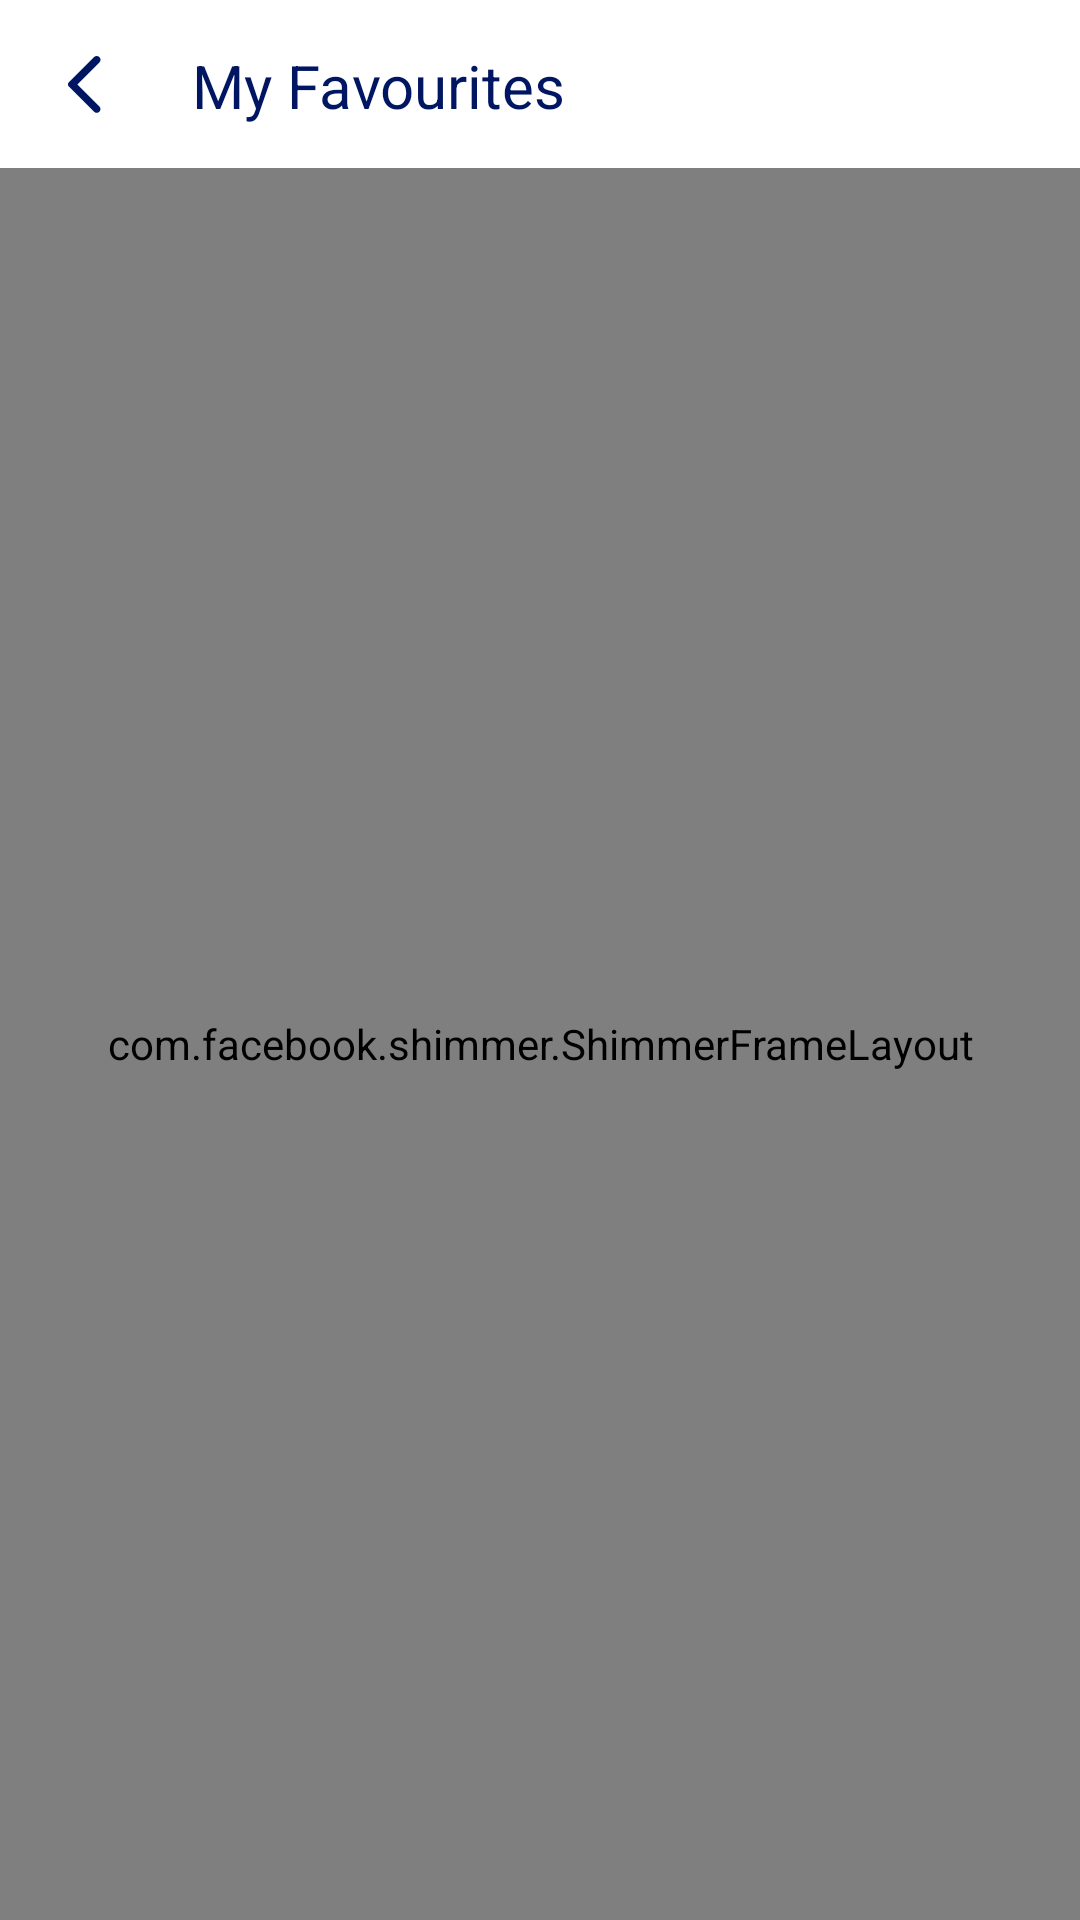

The Android layout XML behind this screen, and the referenced resources:
<!-- AndroidManifest.xml: application theme Theme.DrawOn -->
<!-- res/layout/fragment_favourite.xml -->
<?xml version="1.0" encoding="utf-8"?>
<androidx.constraintlayout.widget.ConstraintLayout xmlns:android="http://schemas.android.com/apk/res/android"
    xmlns:app="http://schemas.android.com/apk/res-auto"
    xmlns:tools="http://schemas.android.com/tools"
    android:layout_width="match_parent"
    android:layout_height="match_parent"
    tools:context=".fragments.FavouriteFragment">
    

    <com.google.android.material.appbar.AppBarLayout
        android:id="@+id/setting_app_bar"
        android:layout_width="0dp"
        android:layout_height="wrap_content"
        app:layout_constraintEnd_toEndOf="parent"
        app:layout_constraintStart_toStartOf="parent"
        app:layout_constraintTop_toTopOf="parent"
        app:elevation="0dp">

        <androidx.constraintlayout.widget.ConstraintLayout
            android:layout_width="match_parent"
            android:layout_height="wrap_content">

            <androidx.appcompat.widget.Toolbar
                android:id="@+id/toolbar"
                android:layout_width="match_parent"
                android:layout_height="wrap_content"
                android:background="?attr/colorPrimary"
                android:minHeight="?attr/actionBarSize"
                android:theme="?attr/actionBarTheme"
                app:layout_constraintTop_toTopOf="parent"
                tools:layout_editor_absoluteX="0dp" />

            <ImageButton
                android:id="@+id/btn_back"
                android:layout_width="40dp"
                android:layout_height="40dp"
                android:layout_marginStart="8dp"
                android:background="@android:color/transparent"
                android:contentDescription="@string/app_name"
                android:src="@drawable/icon_arrow_back"
                app:layout_constraintBottom_toBottomOf="@+id/toolbar"
                app:layout_constraintStart_toStartOf="@+id/toolbar"
                app:layout_constraintTop_toTopOf="@+id/toolbar" />

            <TextView
                android:layout_width="wrap_content"
                android:layout_height="wrap_content"
                android:layout_marginStart="16dp"
                android:text="My Favourites"
                android:textColor="@color/dark_blue"
                android:textSize="20sp"
                app:layout_constraintBottom_toBottomOf="@+id/toolbar"
                app:layout_constraintStart_toEndOf="@+id/btn_back"
                app:layout_constraintTop_toTopOf="@+id/toolbar"
                app:layout_constraintVertical_bias="0.517" />

        </androidx.constraintlayout.widget.ConstraintLayout>

    </com.google.android.material.appbar.AppBarLayout>

    <com.facebook.shimmer.ShimmerFrameLayout
        android:id="@+id/shimmerLayout"
        android:layout_width="match_parent"
        android:layout_height="0dp"
        app:layout_constraintBottom_toBottomOf="parent"
        app:layout_constraintEnd_toEndOf="parent"
        app:layout_constraintStart_toStartOf="parent"
        app:layout_constraintTop_toBottomOf="@+id/setting_app_bar">

        <include
            layout="@layout/shimmer_placeholder_projects_layout"
            android:layout_width="match_parent"
            android:layout_height="match_parent" />
    </com.facebook.shimmer.ShimmerFrameLayout>

    <androidx.recyclerview.widget.RecyclerView
        android:id="@+id/recyclerView"
        android:layout_width="0dp"
        android:layout_height="0dp"
        android:visibility="invisible"
        app:layout_constraintBottom_toBottomOf="parent"
        app:layout_constraintEnd_toEndOf="parent"
        app:layout_constraintStart_toStartOf="parent"
        app:layout_constraintTop_toBottomOf="@+id/setting_app_bar"
        tools:visibility="invisible" />
</androidx.constraintlayout.widget.ConstraintLayout>
<!-- res/layout/shimmer_placeholder_projects_layout.xml (included above) -->
<?xml version="1.0" encoding="utf-8"?>
<androidx.constraintlayout.widget.ConstraintLayout xmlns:android="http://schemas.android.com/apk/res/android"
    xmlns:app="http://schemas.android.com/apk/res-auto"
    xmlns:tools="http://schemas.android.com/tools"
    android:layout_width="match_parent"
    android:layout_height="match_parent">


    <include
        android:id="@+id/include3"
        layout="@layout/project_shimmer_item"
        android:layout_width="0dp"
        android:layout_height="210dp"
        android:layout_marginStart="16dp"
        android:layout_marginTop="24dp"
        android:layout_marginEnd="16dp"
        app:layout_constraintEnd_toEndOf="parent"
        app:layout_constraintHorizontal_bias="0.5"
        app:layout_constraintStart_toEndOf="@+id/include4"
        app:layout_constraintTop_toTopOf="parent" />

    <include
        android:id="@+id/include4"
        layout="@layout/project_shimmer_item"
        android:layout_width="0dp"
        android:layout_height="210dp"
        android:layout_marginStart="16dp"
        android:layout_marginTop="24dp"
        android:layout_marginEnd="8dp"
        app:layout_constraintEnd_toStartOf="@+id/include3"
        app:layout_constraintHorizontal_bias="0.5"
        app:layout_constraintStart_toStartOf="parent"
        app:layout_constraintTop_toTopOf="parent" />

    <include
        android:id="@+id/include"
        layout="@layout/project_shimmer_item"
        android:layout_width="0dp"
        android:layout_height="210dp"
        android:layout_marginStart="8dp"
        android:layout_marginTop="260dp"
        android:layout_marginEnd="16dp"
        app:layout_constraintEnd_toEndOf="parent"
        app:layout_constraintHorizontal_bias="0.5"
        app:layout_constraintStart_toEndOf="@+id/include2"
        app:layout_constraintTop_toTopOf="parent" />

    <include
        android:id="@+id/include2"
        layout="@layout/project_shimmer_item"
        android:layout_width="0dp"
        android:layout_height="210dp"
        android:layout_marginStart="16dp"
        android:layout_marginTop="260dp"
        android:layout_marginEnd="16dp"
        app:layout_constraintEnd_toStartOf="@+id/include"
        app:layout_constraintHorizontal_bias="0.5"
        app:layout_constraintStart_toStartOf="parent"
        app:layout_constraintTop_toTopOf="parent" />

</androidx.constraintlayout.widget.ConstraintLayout>
<!-- res/layout/project_shimmer_item.xml (included above) -->
<?xml version="1.0" encoding="utf-8"?>
<RelativeLayout xmlns:android="http://schemas.android.com/apk/res/android"
    android:layout_width="150dp"
    android:layout_height="210dp"
    android:background="@drawable/corner_rounded_background">

    <ImageView
        android:id="@+id/cardImage"
        android:layout_width="match_parent"
        android:layout_height="match_parent"
        android:background="@color/shimmer_color_300" />

    <LinearLayout
        android:layout_width="match_parent"
        android:layout_height="wrap_content"
        android:layout_alignParentBottom="true"
        android:layout_marginBottom="0dp"
        android:background="@color/shimmer_color_400"
        android:orientation="vertical">

        <TextView
            android:layout_width="match_parent"
            android:layout_height="wrap_content"
            android:layout_marginStart="8dp"
            android:layout_marginTop="8dp"
            android:layout_marginEnd="20dp"
            android:layout_marginBottom="4dp"
            android:background="@drawable/shimmer_bacground"
            android:backgroundTint="@color/shimmer_color_100"
            android:maxWidth="100dp" />

        <TextView
            android:layout_width="match_parent"
            android:layout_height="wrap_content"
            android:layout_marginStart="8dp"
            android:layout_marginTop="4dp"
            android:layout_marginEnd="50dp"
            android:layout_marginBottom="8dp"
            android:background="@drawable/shimmer_bacground"
            android:backgroundTint="@color/shimmer_color_100" />
    </LinearLayout>

</RelativeLayout>
<!-- resources referenced by this layout -->
<resources>
  <color name="dark_blue">#001662</color>
  <color name="shimmer_color_100">#F6F6F6</color>
  <color name="shimmer_color_300">#EEEEEE</color>
  <color name="shimmer_color_400">#dddddd</color>
  <!-- drawable corner_rounded_background (drawable) -->
  <?xml version="1.0" encoding="utf-8"?>
  <shape xmlns:android="http://schemas.android.com/apk/res/android">
      <solid android:color="@color/white"/>
      <corners android:radius="@dimen/corner_radius"/>
  </shape>
  <!-- drawable icon_arrow_back (drawable) -->
  <vector xmlns:android="http://schemas.android.com/apk/res/android"
      android:width="11dp"
      android:height="19dp"
      android:viewportWidth="11"
      android:viewportHeight="19">
    <path
        android:pathData="M8.7,18.575L0.275,10.175C0.175,10.075 0.104,9.967 0.063,9.85C0.021,9.733 0,9.608 0,9.475C0,9.342 0.021,9.217 0.063,9.1C0.104,8.983 0.175,8.875 0.275,8.775L8.7,0.35C8.933,0.117 9.225,0 9.575,0C9.925,0 10.225,0.125 10.475,0.375C10.725,0.625 10.85,0.917 10.85,1.25C10.85,1.583 10.725,1.875 10.475,2.125L3.125,9.475L10.475,16.825C10.708,17.058 10.825,17.346 10.825,17.687C10.825,18.029 10.7,18.325 10.45,18.575C10.2,18.825 9.908,18.95 9.575,18.95C9.242,18.95 8.95,18.825 8.7,18.575Z"
        android:fillColor="#001662"/>
  </vector>
  <!-- drawable shimmer_bacground (drawable) -->
  <?xml version="1.0" encoding="utf-8"?>
  <shape xmlns:android="http://schemas.android.com/apk/res/android">
      <corners android:radius="8dp"/>
      <solid android:color="@color/shimmer_color_300"/>
  </shape>
  <string name="app_name">Draw On</string>
  <style name="Theme.DrawOn" parent="Theme.MaterialComponents.Light.NoActionBar">
          
          <item name="colorPrimary">@color/white</item>
          <item name="colorPrimaryVariant">@color/white</item>
          <item name="colorOnPrimary">@color/dark_blue</item>
          
          <item name="colorSecondary">@color/teal_200</item>
          <item name="colorSecondaryVariant">@color/teal_700</item>
          <item name="colorOnSecondary">@color/black</item>
          
          <item name="android:statusBarColor">?attr/colorPrimaryVariant</item>
          
  
          <item name="android:forceDarkAllowed" tools:targetApi="q">false</item>
  
          
          <item name="android:windowLightStatusBar" tools:targetApi="23">true</item>
      </style>
  <color name="white">#FFFFFFFF</color>
  <dimen name="corner_radius">8dp</dimen>
  <color name="teal_200">#FF03DAC5</color>
  <color name="teal_700">#FF018786</color>
  <color name="black">#FF000000</color>
</resources>
